Dataset: dataset (GitHub, Jekso/Epsilon-AI-Expo). Classes: hot dog, not hot dog.

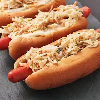
Label: hot dog

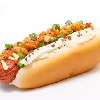
Label: hot dog

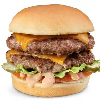
Label: not hot dog

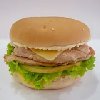
Label: not hot dog

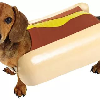
Label: hot dog

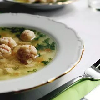
Label: not hot dog
